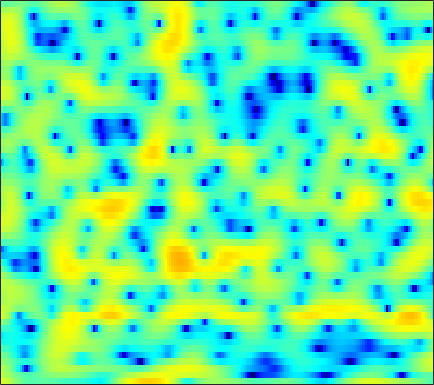

Data behind this chart, as committed beside it:
5.0375, 4.628, 4.0068, 3.3228, 2.7825, 2.0229, 1.244, 0.65466, -0.11561, -0.84226, -1.4637, -1.8081, -2.1355, -2.3092, -2.3699, -2.3583, -2.2725, -2.188, -2.0645, -1.9767, -1.933, -1.9295, -1.9602, -2.0488
3.062, 2.703, 2.174, 1.592, 1.131, 0.491, -0.157, -0.6296, -1.223, -1.742, -2.151, -2.369, -2.527, -2.532, -2.441, -2.209, -1.905, -1.64, -1.267, -0.8925, -0.5367, -0.2907, -0.0007396, 0.2432
2.68, 2.256, 1.577, 0.745, 0.00592, -1.161, -2.583, -3.874, -6.003, -8.88, -13.2, -18.6, -22.95, -14.21, -10.5, -7.174, -4.809, -3.416, -1.905, -0.6827, 0.3082, 0.926, 1.603, 2.133
0.8437, 0.5775, 0.1075, -0.481, -0.9936, -1.746, -2.543, -3.143, -3.894, -4.52, -4.953, -5.099, -5.022, -4.637, -4.174, -3.387, -2.483, -1.776, -0.844, 0.0308, 0.8208, 1.346, 1.933, 2.384
-0.3971, -0.6901, -1.229, -1.948, -2.613, -3.675, -4.956, -6.082, -7.812, -9.727, -11.48, -12.11, -11.32, -9.341, -7.677, -5.59, -3.747, -2.524, -1.089, 0.1386, 1.185, 1.857, 2.603, 3.175
-2.696, -2.906, -3.289, -3.803, -4.281, -5.059, -6.021, -6.869, -8.137, -9.476, -10.58, -10.91, -10.36, -8.915, -7.584, -5.777, -4.088, -2.931, -1.531, -0.2945, 0.7875, 1.496, 2.321, 3.004
-6.113, -5.849, -5.598, -5.47, -5.459, -5.551, -5.747, -5.93, -6.162, -6.352, -6.436, -6.391, -6.147, -5.69, -5.21, -4.414, -3.49, -2.75, -1.729, -0.7095, 0.278, 0.973, 1.826, 2.58
-8.245, -7.186, -6.256, -5.736, -5.556, -5.532, -5.725, -5.971, -6.413, -6.943, -7.49, -7.864, -8.207, -8.202, -7.896, -7.055, -5.84, -4.792, -3.335, -1.911, -0.5768, 0.3459, 1.465, 2.451
-3.919, -3.775, -3.742, -3.923, -4.212, -4.774, -5.51, -6.179, -7.256, -8.558, -10.25, -11.96, -15.43, -22.48, -31, -17.35, -11.43, -8.513, -5.584, -3.314, -1.493, -0.3363, 0.9971, 2.143
0.6819, 0.2105, -0.6063, -1.691, -2.716, -4.309, -6.139, -7.537, -9.089, -9.833, -9.899, -9.759, -9.496, -9.11, -8.58, -7.472, -6.034, -4.914, -3.507, -2.285, -1.258, -0.592, 0.2313, 1.043
4.438, 3.927, 2.967, 1.623, 0.3042, -2.024, -5.247, -8.472, -12.9, -11.43, -7.771, -5.768, -3.886, -2.585, -1.87, -1.194, -0.7598, -0.6028, -0.6385, -1.012, -1.782, -2.638, -4.081, -5.194
3.647, 3.556, 3.239, 2.745, 2.259, 1.509, 0.7612, 0.2518, -0.27, -0.4899, -0.4613, -0.3291, -0.1113, 0.05338, 0.1181, 0.05672, -0.1871, -0.4969, -1.141, -2.131, -3.5, -4.814, -6.921, -8.744
1.83, 2.152, 2.412, 2.498, 2.469, 2.342, 2.138, 1.964, 1.722, 1.478, 1.234, 1.058, 0.788, 0.4628, 0.1739, -0.2765, -0.8283, -1.315, -2.043, -2.833, -3.65, -4.212, -4.768, -5.02
1.692, 2.135, 2.555, 2.794, 2.875, 2.891, 2.798, 2.682, 2.479, 2.203, 1.877, 1.589, 1.155, 0.6548, 0.2162, -0.4494, -1.234, -1.921, -2.943, -4.101, -5.408, -6.442, -7.709, -8.486
2.538, 2.805, 3.029, 3.118, 3.117, 3.03, 2.854, 2.678, 2.382, 2.03, 1.634, 1.294, 0.8033, 0.273, -0.1729, -0.8318, -1.601, -2.275, -3.351, -4.737, -6.576, -8.496, -12.34, -19.2
2.93, 2.891, 2.726, 2.474, 2.235, 1.848, 1.434, 1.097, 0.6298, 0.1682, -0.3121, -0.6729, -1.172, -1.679, -2.032, -2.462, -2.806, -3.016, -3.306, -3.582, -3.851, -4.033, -4.18, -4.032
1.966, 1.505, 0.7611, -0.1101, -0.8274, -1.774, -2.613, -3.14, -3.687, -4.147, -4.631, -5.029, -5.712, -6.527, -7.12, -7.717, -7.746, -7.245, -6.083, -4.677, -3.314, -2.318, -1.079, 0.07788
-0.6325, -1.586, -3.142, -5.156, -6.963, -9.764, -12.51, -13.33, -12.53, -11.32, -10.64, -10.63, -11.31, -12.95, -15.13, -20.88, -36.26, -19.56, -12.32, -7.91, -4.739, -2.83, -0.6797, 1.105
-4.062, -5.073, -6.588, -8.439, -10.22, -13.32, -16.67, -17.39, -15.63, -13.8, -12.71, -12.54, -12.76, -13.43, -14, -14.41, -13.9, -12.65, -10.11, -7.314, -4.59, -2.691, -0.452, 1.477
-10.16, -10.35, -9.722, -9.063, -8.848, -8.755, -8.896, -8.991, -9.165, -9.452, -9.932, -10.56, -12.02, -14.3, -16.83, -21.17, -19.7, -15.4, -10.61, -6.849, -3.876, -1.965, 0.2212, 2.054
-15.19, -13.45, -9.985, -7.742, -6.651, -5.718, -5.275, -5.199, -5.322, -5.656, -6.301, -6.928, -8.073, -9.399, -10.42, -11.25, -10.69, -9.303, -6.854, -4.473, -2.275, -0.7941, 0.9418, 2.407
-3.045, -3.149, -3.021, -2.76, -2.544, -2.384, -2.357, -2.443, -2.686, -3.077, -3.597, -4.017, -4.54, -5.002, -5.239, -5.296, -4.976, -4.535, -3.661, -2.574, -1.389, -0.4774, 0.6969, 1.777
1.319, 1.175, 0.9976, 0.8216, 0.6657, 0.3835, 0.02029, -0.3176, -0.8694, -1.549, -2.294, -2.913, -3.721, -4.488, -4.938, -5.309, -5.304, -5.026, -4.388, -3.503, -2.468, -1.681, -0.639, 0.3368
3.689, 3.574, 3.368, 3.09, 2.813, 2.374, 1.792, 1.256, 0.3845, -0.6674, -1.956, -3.091, -4.895, -6.965, -8.659, -10.67, -11.35, -10.57, -8.728, -6.864, -5.229, -4.159, -2.907, -1.792
4.502, 4.488, 4.396, 4.194, 3.958, 3.522, 2.905, 2.32, 1.359, 0.1464, -1.371, -2.733, -4.985, -7.935, -10.82, -15.85, -18.07, -15.13, -11.56, -9.181, -7.729, -6.934, -6.062, -5.185
3.754, 4.019, 4.268, 4.344, 4.286, 4.005, 3.538, 3.045, 2.215, 1.184, -0.00939, -1.008, -2.443, -3.933, -4.986, -6.155, -6.964, -7.272, -7.521, -7.845, -8.579, -9.553, -11.57, -13.66
1.655, 2.558, 3.425, 3.939, 4.097, 4.041, 3.695, 3.264, 2.473, 1.519, 0.4315, -0.3998, -1.443, -2.313, -2.854, -3.388, -3.794, -4.08, -4.51, -5.205, -6.198, -7.298, -9.244, -10.92
0.3415, 1.712, 2.958, 3.679, 3.908, 3.883, 3.44, 2.872, 1.797, 0.3471, -1.414, -2.845, -4.527, -5.406, -5.293, -4.535, -3.581, -2.991, -2.427, -2.116, -2.062, -2.115, -2.22, -2.264
1.588, 2.383, 3.167, 3.597, 3.689, 3.496, 2.924, 2.23, 0.9004, -1.036, -3.769, -6.798, -13.63, -21.48, -12.72, -7.17, -4.145, -2.614, -1.212, -0.2473, 0.3297, 0.6023, 0.7966, 0.7777
1.674, 2.028, 2.352, 2.486, 2.464, 2.201, 1.732, 1.2, 0.2689, -0.8726, -2.177, -3.145, -4.163, -4.531, -4.26, -3.37, -2.265, -1.449, -0.4817, 0.2943, 0.8793, 1.181, 1.376, 1.349
0.5512, 0.7069, 0.8367, 0.8665, 0.7965, 0.6, 0.2457, -0.09938, -0.6442, -1.248, -1.841, -2.209, -2.557, -2.668, -2.554, -2.191, -1.609, -1.109, -0.3966, 0.2572, 0.8405, 1.182, 1.49, 1.632
-1.117, -1.007, -0.8574, -0.7718, -0.7889, -0.9022, -1.197, -1.499, -2.022, -2.653, -3.308, -3.772, -4.235, -4.362, -4.212, -3.658, -2.809, -2.045, -1.011, -0.01314, 0.8389, 1.376, 1.961, 2.355
-4.219, -3.828, -3.198, -2.647, -2.374, -2.269, -2.466, -2.829, -3.614, -4.737, -6.194, -7.538, -9.488, -10.97, -10.88, -8.784, -6.089, -4.208, -2.079, -0.3385, 1.018, 1.832, 2.666, 3.253
-12.76, -9.216, -6.032, -4.155, -3.308, -2.904, -3.039, -3.546, -4.612, -6.093, -8.006, -9.781, -12.82, -16.56, -16.61, -11.64, -7.067, -4.477, -1.764, 0.2506, 1.764, 2.637, 3.462, 3.992
-6.348, -5.063, -3.376, -2.185, -1.751, -1.674, -2.288, -3.144, -4.864, -7.268, -9.808, -11.25, -11.1, -9.236, -7.582, -5.186, -2.909, -1.316, 0.4636, 1.899, 2.951, 3.508, 3.989, 4.164
0.3093, 0.5059, 0.7638, 0.9021, 0.8124, 0.431, -0.4317, -1.417, -3.402, -6.336, -10.66, -13.64, -11.06, -6.655, -4.262, -1.837, -0.001242, 1.047, 2.108, 2.774, 3.107, 3.127, 2.926, 2.507
1.428, 1.54, 1.651, 1.656, 1.615, 1.379, 1.009, 0.589, -0.07203, -0.7607, -1.288, -1.45, -1.182, -0.4834, 0.1591, 1.011, 1.673, 2.008, 2.191, 2.001, 1.399, 0.6624, -0.7591, -2.543
-0.1361, -0.003268, 0.1711, 0.3639, 0.5237, 0.7271, 0.9135, 1.031, 1.168, 1.276, 1.412, 1.559, 1.792, 2.03, 2.22, 2.398, 2.439, 2.343, 1.96, 1.244, 0.07071, -1.184, -3.586, -7.27
-3.522, -3.62, -3.537, -3.08, -2.57, -1.69, -0.8151, -0.1778, 0.5617, 1.189, 1.708, 2.036, 2.388, 2.648, 2.775, 2.832, 2.756, 2.582, 2.172, 1.541, 0.667, -0.1623, -1.439, -2.82
-8.978, -10.95, -12.64, -10.76, -8.339, -5.468, -3.302, -2.02, -0.6859, 0.3465, 1.125, 1.586, 2.06, 2.418, 2.593, 2.727, 2.744, 2.665, 2.46, 2.117, 1.659, 1.246, 0.6521, 0.03243
-8.829, -10.93, -12.85, -10.88, -8.431, -5.593, -3.481, -2.297, -1.078, -0.1625, 0.5189, 0.9242, 1.369, 1.736, 1.96, 2.211, 2.375, 2.447, 2.456, 2.357, 2.156, 1.948, 1.591, 1.173
-2.592, -2.807, -2.888, -2.649, -2.297, -1.713, -1.159, -0.8369, -0.5325, -0.3838, -0.2871, -0.218, -0.02867, 0.2645, 0.5796, 1.033, 1.473, 1.758, 2.022, 2.162, 2.163, 2.077, 1.849, 1.51
1.827, 1.825, 1.764, 1.638, 1.526, 1.255, 0.8312, 0.3876, -0.442, -1.555, -2.856, -3.756, -4.359, -3.836, -2.901, -1.519, -0.3106, 0.37, 1.009, 1.359, 1.481, 1.456, 1.33, 1.102
4.161, 4.134, 3.968, 3.651, 3.291, 2.633, 1.712, 0.7998, -0.8209, -3.091, -6.604, -11.09, -27.56, -12.73, -7.816, -4.183, -2.131, -1.203, -0.5509, -0.449, -0.7247, -1.065, -1.472, -1.597
4.381, 4.345, 4.143, 3.754, 3.31, 2.568, 1.644, 0.817, -0.4053, -1.773, -3.152, -4.003, -4.595, -4.212, -3.524, -2.495, -1.717, -1.423, -1.569, -2.407, -4.147, -6.265, -10.46, -12.36
3.024, 3.107, 2.973, 2.538, 2.037, 1.134, 0.05374, -0.7553, -1.714, -2.337, -2.541, -2.412, -2.073, -1.552, -1.156, -0.7043, -0.4384, -0.4474, -0.8039, -1.618, -2.966, -4.314, -6.176, -6.577
0.9318, 1.31, 1.359, 0.8807, 0.1746, -1.319, -3.538, -5.688, -8.726, -9.346, -7.008, -5.137, -3.071, -1.612, -0.7903, -0.0141, 0.4412, 0.5982, 0.6192, 0.4435, 0.1429, -0.06663, -0.2485, -0.1544
0.02057, 0.5879, 0.8391, 0.5313, -0.1031, -1.511, -3.674, -5.905, -9.286, -9.966, -7.079, -4.94, -2.752, -1.257, -0.4453, 0.2974, 0.7573, 0.9708, 1.11, 1.132, 1.097, 1.058, 1.051, 1.085
0.8972, 1.378, 1.717, 1.724, 1.509, 0.9716, 0.2491, -0.3178, -0.9498, -1.224, -1.129, -0.8926, -0.5031, -0.1586, 0.04444, 0.1835, 0.2221, 0.2037, 0.1005, -0.04068, -0.1842, -0.3097, -0.4148, -0.4977
1.973, 2.466, 2.931, 3.17, 3.212, 3.092, 2.816, 2.54, 2.118, 1.661, 1.203, 0.8586, 0.3654, -0.1493, -0.5807, -1.152, -1.726, -2.14, -2.674, -3.161, -3.604, -3.924, -4.275, -4.475
2.495, 3.169, 3.854, 4.278, 4.437, 4.449, 4.237, 3.94, 3.384, 2.64, 1.719, 0.9047, -0.3263, -1.732, -2.865, -4.375, -5.77, -6.665, -7.545, -8.26, -9.049, -9.68, -10.76, -11.63
2.674, 3.563, 4.422, 4.953, 5.143, 5.146, 4.87, 4.486, 3.727, 2.697, 1.357, 0.1179, -1.868, -4.356, -6.637, -10.34, -14.57, -16.61, -16.01, -14.7, -14.49, -15.23, -17.82, -24.36
3.126, 3.957, 4.744, 5.201, 5.336, 5.248, 4.867, 4.39, 3.49, 2.278, 0.739, -0.625, -2.826, -5.462, -7.828, -11.62, -15.89, -17.91, -16.92, -15.15, -14.19, -14.16, -14.54, -15.17
3.833, 4.402, 4.946, 5.219, 5.252, 5.049, 4.562, 4.002, 3.006, 1.707, 0.1247, -1.228, -3.2, -5.275, -6.738, -8.514, -9.793, -10.34, -10.59, -10.46, -10.23, -10.09, -10.09, -10.26
4.24, 4.633, 4.987, 5.132, 5.086, 4.81, 4.261, 3.661, 2.583, 1.18, -0.5834, -2.171, -4.593, -7.247, -9.128, -10.68, -10.62, -9.903, -8.755, -7.723, -6.945, -6.494, -6.179, -6.126
3.575, 3.931, 4.244, 4.374, 4.335, 4.098, 3.626, 3.107, 2.147, 0.8346, -0.9108, -2.585, -5.517, -9.812, -14.82, -23.67, -14.5, -10.66, -7.526, -5.54, -4.184, -3.47, -2.775, -2.364
1.226, 1.597, 1.941, 2.116, 2.16, 2.096, 1.895, 1.628, 1.11, 0.3555, -0.6502, -1.578, -2.968, -4.412, -5.337, -5.934, -5.64, -4.99, -3.88, -2.784, -1.81, -1.192, -0.492, 0.05348
-1.871, -1.644, -1.522, -1.47, -1.386, -1.181, -0.9069, -0.7177, -0.5594, -0.5587, -0.7468, -0.9881, -1.415, -1.844, -2.126, -2.32, -2.285, -2.095, -1.675, -1.101, -0.4466, 0.06639, 0.7002, 1.277
